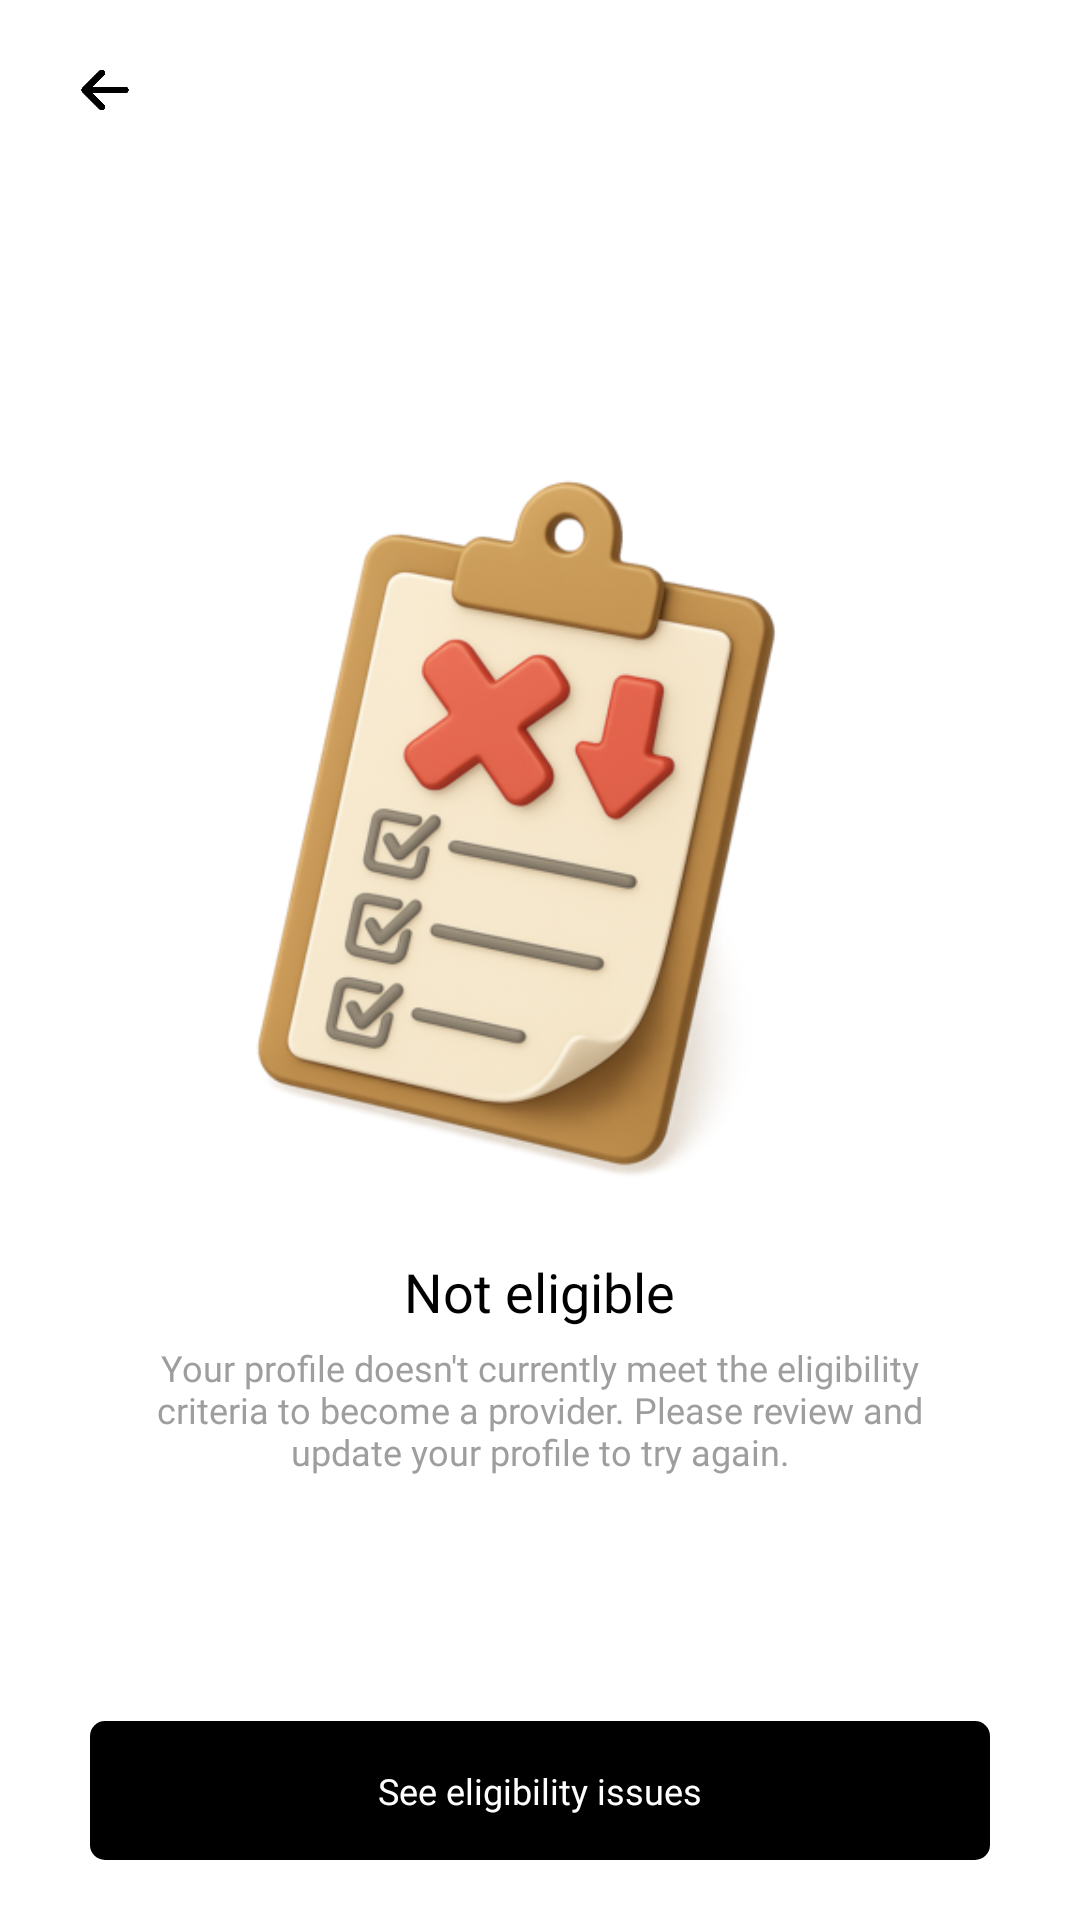

This screen was rendered from an Android layout file. Write that file and the resources it references.
<!-- AndroidManifest.xml: application theme Theme.PrepNest -->
<!-- res/layout/becomeprovider.xml -->
<?xml version="1.0" encoding="utf-8"?>
<androidx.constraintlayout.widget.ConstraintLayout xmlns:android="http://schemas.android.com/apk/res/android"
    xmlns:app="http://schemas.android.com/apk/res-auto"
    android:id="@+id/wrapper_layout"
    android:layout_width="match_parent"
    android:layout_height="match_parent"
    android:background="@color/white"
    android:fitsSystemWindows="true">

    <LinearLayout
        android:id="@+id/toolbar"
        android:layout_width="match_parent"
        android:layout_height="wrap_content"
        android:gravity="center_vertical"
        android:orientation="horizontal"
        android:paddingTop="15dp"
        android:paddingBottom="15dp"
        app:layout_constraintLeft_toLeftOf="parent"
        app:layout_constraintRight_toRightOf="parent"
        app:layout_constraintTop_toTopOf="parent">

        <ImageView
            android:id="@+id/back_icon"
            android:layout_width="30dp"
            android:layout_height="30dp"
            android:layout_marginStart="20dp"
            android:layout_marginEnd="22dp"
            android:padding="6dp"
            android:rotation="180"
            android:scaleType="fitCenter"
            android:src="@drawable/icon_back" />
    </LinearLayout>

    <LinearLayout
        android:layout_width="match_parent"
        android:layout_height="wrap_content"
        android:orientation="vertical"
        android:gravity="center"
        app:layout_constraintLeft_toLeftOf="parent"
        app:layout_constraintRight_toRightOf="parent"
        app:layout_constraintTop_toTopOf="parent"
        app:layout_constraintBottom_toBottomOf="parent">

        <ImageView
            android:id="@+id/image"
            android:layout_width="match_parent"
            android:layout_height="250dp"
            android:scaleType="fitCenter"
            android:src="@drawable/icon_report_error"/>

        <TextView
            android:id="@+id/title"
            android:layout_width="wrap_content"
            android:layout_height="wrap_content"
            android:layout_marginTop="20dp"
            android:layout_marginBottom="5dp"
            android:fontFamily="@font/bold"
            android:text="@string/not_eligible"
            android:textColor="@color/black"
            android:textSize="18sp"/>

        <TextView
            android:id="@+id/subtext"
            android:layout_width="wrap_content"
            android:layout_height="wrap_content"
            android:fontFamily="@font/semibold"
            android:gravity="center_horizontal|center_vertical"
            android:paddingLeft="50dp"
            android:paddingRight="50dp"
            android:text="@string/provider_not_eligible_message"
            android:textColor="@color/dark_gray"
            android:textSize="12sp"/>

    </LinearLayout>

    <LinearLayout
        android:id="@+id/btn_verification"
        android:layout_width="match_parent"
        android:layout_height="wrap_content"
        android:background="@drawable/ripple_bg_black"
        android:gravity="center"
        android:orientation="horizontal"
        app:layout_constraintBottom_toBottomOf="parent"
        app:layout_constraintLeft_toLeftOf="parent"
        app:layout_constraintRight_toRightOf="parent"
        android:layout_marginStart="30dp"
        android:layout_marginEnd="30dp"
        android:layout_marginBottom="20dp">

        <TextView
            android:id="@+id/btn_verification_txt"
            android:layout_width="wrap_content"
            android:layout_height="wrap_content"
            android:layout_marginTop="15dp"
            android:layout_marginBottom="15dp"
            android:background="@android:color/transparent"
            android:fontFamily="@font/bold"
            android:text="@string/see_eligibility_issues"
            android:textColor="#FFFFFF"
            android:textSize="12sp" />
    </LinearLayout>

</androidx.constraintlayout.widget.ConstraintLayout>
<!-- resources referenced by this layout -->
<resources>
  <color name="black">#000000</color>
  <color name="dark_gray">#9E9E9E</color>
  <color name="white">#FFFFFF</color>
  <!-- drawable icon_back: png bitmap (drawable-xhdpi, 4350 bytes) -->
  <!-- drawable icon_report_error: png bitmap (drawable-xhdpi, 126274 bytes) -->
  <!-- drawable ripple_bg_black (drawable) -->
  <?xml version="1.0" encoding="utf-8"?>
  <ripple xmlns:android="http://schemas.android.com/apk/res/android"
      android:color="@color/dark_ripple">
  
      <item android:drawable="@drawable/rounded_shape_black" />
  </ripple>
  <string name="not_eligible">Not eligible</string>
  <string name="provider_not_eligible_message">Your profile doesn\'t currently meet the eligibility criteria to become a provider. Please review and update your profile to try again.</string>
  <string name="see_eligibility_issues">See eligibility issues</string>
  <style name="Theme.PrepNest" parent="Theme.MaterialComponents.DayNight.NoActionBar">
          
          <item name="colorPrimary">@color/colorPrimary</item>
          <item name="colorPrimaryVariant">@color/colorPrimaryVariant</item>
          <item name="colorOnPrimary">@color/colorOnPrimary</item>
          <item name="colorSecondary">@color/colorSecondary</item>
          <item name="colorSecondaryVariant">@color/colorSecondaryVariant</item>
          <item name="colorOnSecondary">@color/colorOnSecondary</item>
          
          <item name="android:colorBackground">@color/colorBackground</item>
          <item name="colorSurface">@color/colorSurface</item>
          <item name="colorOnSurface">@color/colorOnSurface</item>
          
          <item name="colorError">@color/colorError</item>
          <item name="colorOnError">@color/colorOnError</item>
          
  
          
  
          <item name="android:windowTranslucentStatus">false</item>
          <item name="android:windowContentOverlay">@null</item>
          <item name="android:windowBackground">@color/white</item>
  
          <item name="android:windowDrawsSystemBarBackgrounds">true</item>
          <item name="colorControlActivated">@color/colorSecondary</item>
          <item name="colorControlHighlight">@color/colorSecondaryVariant</item>
          <item name="android:textColorHighlight">@color/colorSecondaryVariant</item>
          <item name="android:enforceNavigationBarContrast">false</item>
      </style>
  <color name="dark_ripple">#212121</color>
  <!-- drawable rounded_shape_black (drawable) -->
  <?xml version="1.0" encoding="utf-8"?>
  <shape xmlns:android="http://schemas.android.com/apk/res/android"
      android:shape="rectangle">
  
      <solid android:color="@color/black" />
  
      <corners android:radius="15px" />
  </shape>
  <color name="colorPrimary">#FFFFFF</color>
  <color name="colorPrimaryVariant">#FFFFFF</color>
  <color name="colorOnPrimary">#000000</color>
  <color name="colorSecondary">#000000</color>
  <color name="colorSecondaryVariant">#54000000</color>
  <color name="colorOnSecondary">#FFFFFF</color>
  <color name="colorBackground">#FFFFFF</color>
  <color name="colorSurface">#FFFFFF</color>
  <color name="colorOnSurface">#000000</color>
  <color name="colorError">#B00020</color>
  <color name="colorOnError">#FFFFFF</color>
</resources>
